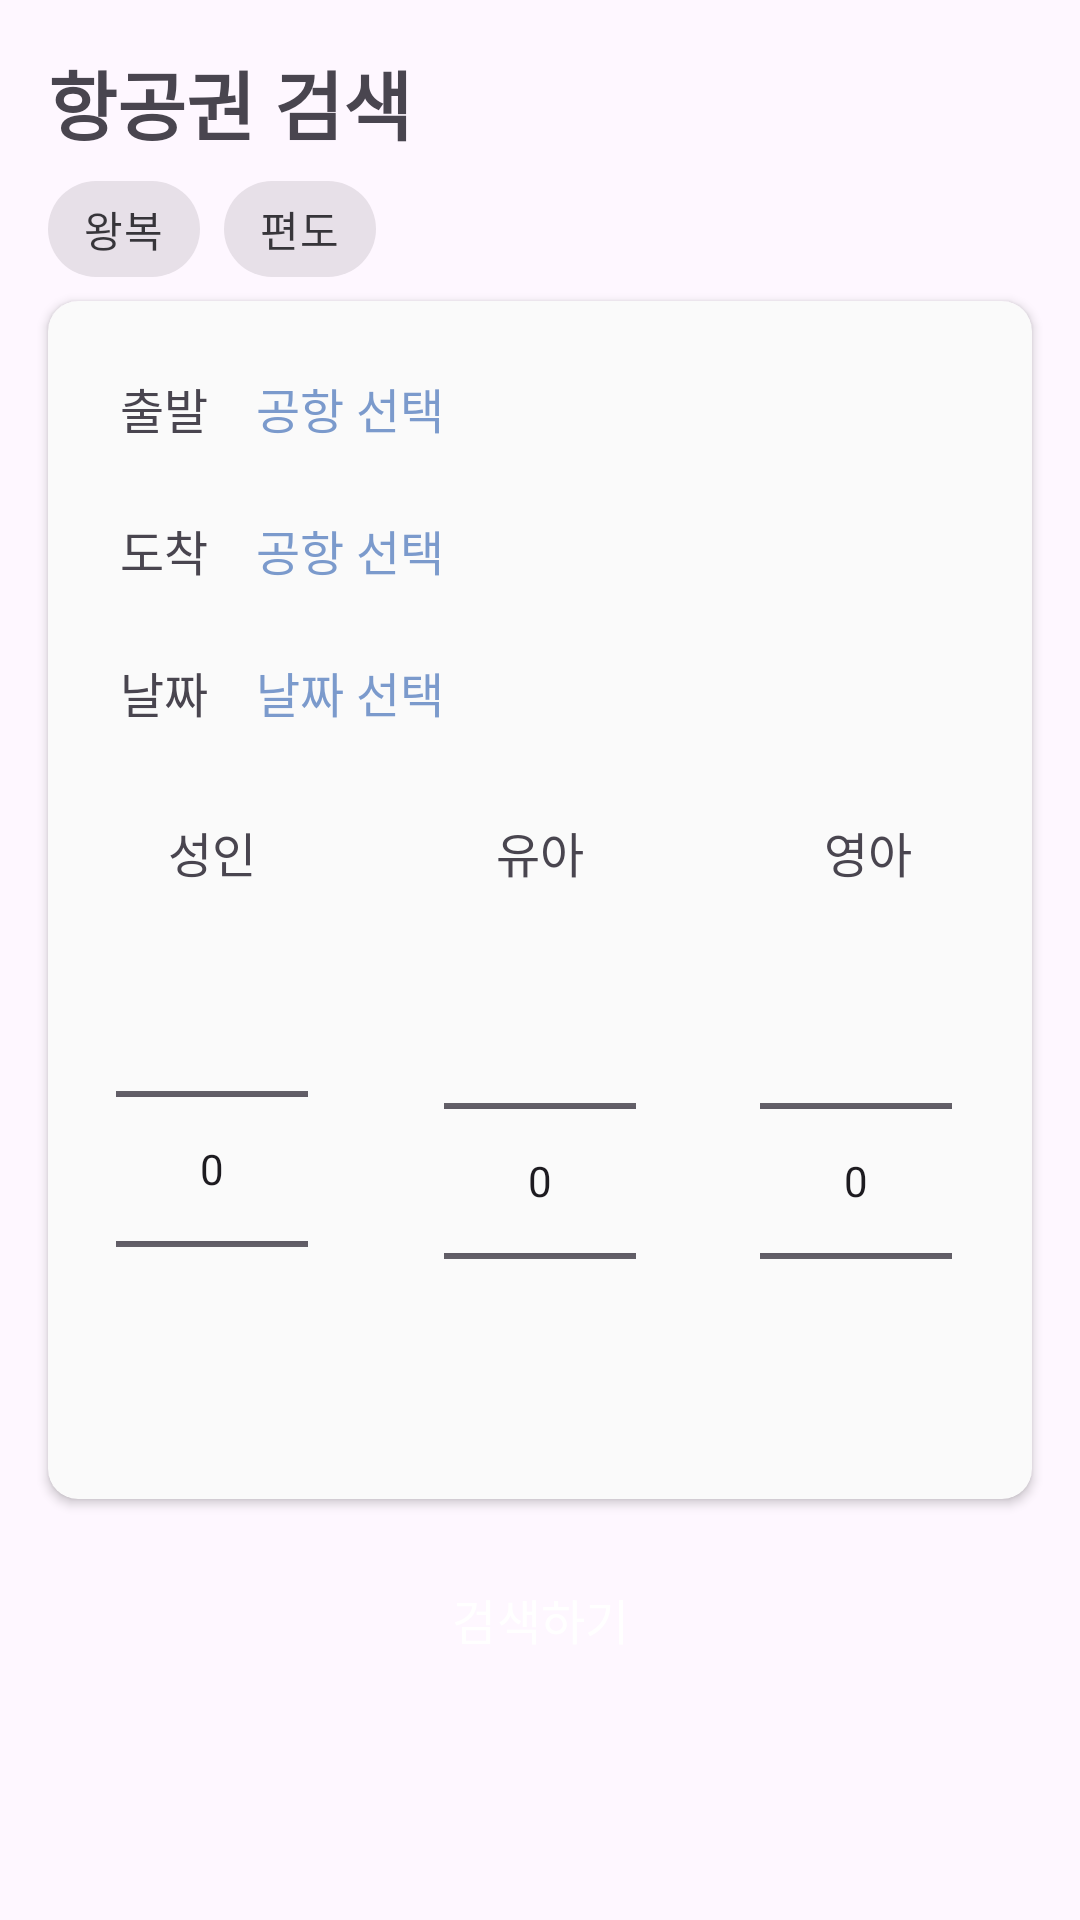

Reconstruct the res/layout file that produces this screen, plus the resources it refers to.
<!-- AndroidManifest.xml: application theme Theme.Witt -->
<!-- res/layout/fragment_airline_search.xml -->
<?xml version="1.0" encoding="utf-8"?>
<layout xmlns:tools="http://schemas.android.com/tools"
    xmlns:android="http://schemas.android.com/apk/res/android"
    xmlns:app="http://schemas.android.com/apk/res-auto">
    <androidx.constraintlayout.widget.ConstraintLayout
        android:layout_width="match_parent"
        android:layout_height="match_parent">

        <TextView
            android:id="@+id/title"
            android:layout_width="wrap_content"
            android:layout_height="wrap_content"
            android:layout_marginStart="16dp"
            android:layout_marginTop="16dp"
            android:text="항공권 검색"
            android:textSize="25sp"
            android:textStyle="bold"
            app:layout_constraintStart_toStartOf="parent"
            app:layout_constraintTop_toTopOf="parent" />

        <com.google.android.material.chip.ChipGroup
            android:id="@+id/tripForm"
            android:layout_width="wrap_content"
            android:layout_height="wrap_content"
            android:layout_marginStart="16dp"
            app:layout_constraintStart_toStartOf="parent"
            app:layout_constraintTop_toBottomOf="@id/title"
            app:selectionRequired="true"
            app:singleSelection="true">

            <com.google.android.material.chip.Chip
                android:id="@+id/round"
                style="@style/Widget.MaterialComponents.Chip.Choice"
                android:layout_width="wrap_content"
                android:layout_height="wrap_content"
                android:text="왕복"
                android:textSize="14sp" />

            <com.google.android.material.chip.Chip
                android:id="@+id/oneWay"
                style="@style/Widget.MaterialComponents.Chip.Choice"
                android:layout_width="wrap_content"
                android:layout_height="wrap_content"
                android:text="편도"
                android:textSize="14sp" />
        </com.google.android.material.chip.ChipGroup>

        <androidx.cardview.widget.CardView
            android:id="@+id/planeInfo"
            android:layout_width="0dp"
            android:layout_height="wrap_content"
            android:layout_marginHorizontal="32dp"
            android:layout_marginStart="16dp"
            android:layout_marginEnd="16dp"
            app:cardBackgroundColor="@color/background_gray"
            app:cardCornerRadius="10dp"
            app:layout_constraintEnd_toEndOf="parent"
            app:layout_constraintStart_toStartOf="parent"
            app:layout_constraintTop_toBottomOf="@id/tripForm">

            <androidx.constraintlayout.widget.ConstraintLayout
                android:layout_width="match_parent"
                android:layout_height="match_parent">

                <TextView
                    android:id="@+id/start_text"
                    android:layout_width="wrap_content"
                    android:layout_height="wrap_content"
                    android:layout_marginStart="24dp"
                    android:layout_marginTop="24dp"
                    android:text="출발"
                    android:textSize="16sp"
                    app:layout_constraintStart_toStartOf="parent"
                    app:layout_constraintTop_toTopOf="parent" />

                <TextView
                    android:id="@+id/airport_start"
                    android:layout_width="wrap_content"
                    android:layout_height="0dp"
                    android:layout_marginStart="16dp"
                    android:text="공항 선택"
                    android:textColor="@color/skyBlue"
                    android:textSize="16sp"
                    app:layout_constraintStart_toEndOf="@+id/start_text"
                    app:layout_constraintTop_toTopOf="@+id/start_text" />

                <TextView
                    android:id="@+id/arive_text"
                    android:layout_width="wrap_content"
                    android:layout_height="wrap_content"
                    android:layout_marginStart="24dp"
                    android:layout_marginTop="24dp"
                    android:text="도착"
                    android:textSize="16sp"
                    app:layout_constraintStart_toStartOf="parent"
                    app:layout_constraintTop_toBottomOf="@id/start_text" />

                <TextView
                    android:id="@+id/date_text"
                    android:layout_width="wrap_content"
                    android:layout_height="wrap_content"
                    android:layout_marginStart="24dp"
                    android:layout_marginTop="24dp"
                    android:text="날짜"
                    android:textSize="16sp"
                    app:layout_constraintStart_toStartOf="parent"
                    app:layout_constraintTop_toBottomOf="@+id/arive_text" />

                <TextView
                    android:id="@+id/date_period"
                    android:layout_width="wrap_content"
                    android:layout_height="0dp"
                    android:layout_marginStart="16dp"
                    android:text="날짜 선택"
                    android:textColor="@color/skyBlue"
                    android:textSize="16sp"
                    app:layout_constraintStart_toEndOf="@+id/date_text"
                    app:layout_constraintTop_toTopOf="@+id/date_text" />

                <TextView
                    android:id="@+id/airport_arive"
                    android:layout_width="wrap_content"
                    android:layout_height="0dp"
                    android:layout_marginStart="16dp"
                    android:text="공항 선택"
                    android:textColor="@color/skyBlue"
                    android:textSize="16sp"
                    app:layout_constraintStart_toEndOf="@+id/arive_text"
                    app:layout_constraintTop_toTopOf="@+id/arive_text" />

                <TextView
                    android:id="@+id/adult"
                    android:layout_width="wrap_content"
                    android:layout_height="wrap_content"
                    android:layout_marginEnd="80dp"
                    android:text="성인"
                    android:textSize="16sp"
                    app:layout_constraintEnd_toStartOf="@+id/child"
                    app:layout_constraintTop_toTopOf="@+id/child" />

                <TextView
                    android:id="@+id/child"
                    android:layout_width="wrap_content"
                    android:layout_height="wrap_content"
                    android:layout_marginTop="30dp"
                    android:text="유아"
                    android:textSize="16sp"
                    app:layout_constraintEnd_toEndOf="parent"
                    app:layout_constraintStart_toStartOf="parent"
                    app:layout_constraintTop_toBottomOf="@+id/date_period" />

                <TextView
                    android:id="@+id/baby"
                    android:layout_width="wrap_content"
                    android:layout_height="wrap_content"
                    android:layout_marginStart="80dp"
                    android:text="영아"
                    android:textSize="16sp"
                    app:layout_constraintStart_toEndOf="@+id/child"
                    app:layout_constraintTop_toTopOf="@+id/child" />

                <NumberPicker
                    android:id="@+id/adultNumberPicker"
                    android:layout_width="wrap_content"
                    android:layout_height="wrap_content"
                    android:layout_marginBottom="16dp"
                    app:layout_constraintBottom_toBottomOf="parent"
                    app:layout_constraintEnd_toEndOf="@+id/adult"
                    app:layout_constraintStart_toStartOf="@+id/adult"
                    app:layout_constraintTop_toBottomOf="@+id/adult" />

                <NumberPicker
                    android:id="@+id/childNumberPicker"
                    android:layout_width="wrap_content"
                    android:layout_height="wrap_content"
                    android:layout_marginTop="8dp"
                    android:layout_marginBottom="16dp"
                    app:layout_constraintBottom_toBottomOf="parent"
                    app:layout_constraintEnd_toEndOf="@+id/child"
                    app:layout_constraintStart_toStartOf="@+id/child"
                    app:layout_constraintTop_toBottomOf="@+id/child" />

                <NumberPicker
                    android:id="@+id/babyNumberPicker"
                    android:layout_width="wrap_content"
                    android:layout_height="wrap_content"
                    android:layout_marginEnd="8dp"
                    android:layout_marginBottom="16dp"
                    app:layout_constraintBottom_toBottomOf="parent"
                    app:layout_constraintEnd_toEndOf="@+id/baby"
                    app:layout_constraintStart_toStartOf="@+id/baby"
                    app:layout_constraintTop_toTopOf="@+id/childNumberPicker" />
            </androidx.constraintlayout.widget.ConstraintLayout>
        </androidx.cardview.widget.CardView>

        <Button
            android:id="@+id/profile_edit_button"
            style="@style/Widget.Material3.Button.ElevatedButton"
            android:layout_width="0dp"
            android:layout_height="wrap_content"
            android:layout_marginStart="16dp"
            android:layout_marginTop="16dp"
            android:layout_marginEnd="16dp"
            android:backgroundTint="@color/skyBlue"
            android:text="검색하기"
            android:textColor="@color/white"
            android:textSize="16sp"
            app:layout_constraintEnd_toEndOf="parent"
            app:layout_constraintStart_toStartOf="parent"
            app:layout_constraintTop_toBottomOf="@id/planeInfo" />

    </androidx.constraintlayout.widget.ConstraintLayout>
</layout>
<!-- resources referenced by this layout -->
<resources>
  <color name="background_gray">#FFFAFAFA</color>
  <color name="skyBlue">#7B9ACC</color>
  <color name="white">#FFFFFFFF</color>
  <style name="Theme.Witt" parent="Theme.Material3.DayNight.NoActionBar">
          
          <item name="colorPrimary">@color/skyBlue</item>
          <item name="colorPrimaryVariant">@color/purple_700</item>
          <item name="colorOnPrimary">@color/white</item>
          
          <item name="colorSecondary">@color/teal_200</item>
          <item name="colorSecondaryVariant">@color/teal_700</item>
          <item name="colorOnSecondary">@color/black</item>
          
          <item name="android:statusBarColor" tools:targetApi="l">?attr/colorPrimaryVariant</item>
          
      </style>
  <color name="purple_700">#FF3700B3</color>
  <color name="teal_200">#FF03DAC5</color>
  <color name="teal_700">#FF018786</color>
  <color name="black">#FF000000</color>
</resources>
